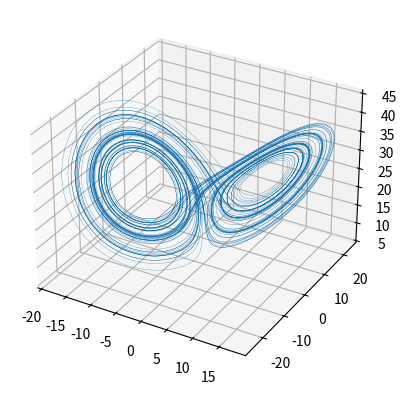

Write Python code to recreate this figure.
# %%
import numpy as np
import matplotlib.pyplot as plt
from scipy.integrate import solve_ivp


def system(t, state, sigma, r, b):
    x, y, z = state
    dxdt = sigma*(y - x)
    dydt = r*x - y - x*z
    dzdt = x*y - b*z

    return dxdt, dydt, dzdt


sigma = 10
r = 28
b = 8 / 3

start = [0.01, 0.01, 0.01]
t_vals = np.linspace(0, 100, 10000)
sol = solve_ivp(system, [t_vals[0], t_vals[-1]], start, args=(sigma, r, b), t_eval=t_vals)
traj = sol.y

fig = plt.figure()
ax = plt.axes(projection='3d')
plot_start = 2000
ax.plot(traj[0, plot_start:], traj[1, plot_start:], traj[2, plot_start:], lw=0.2)
plt.show()